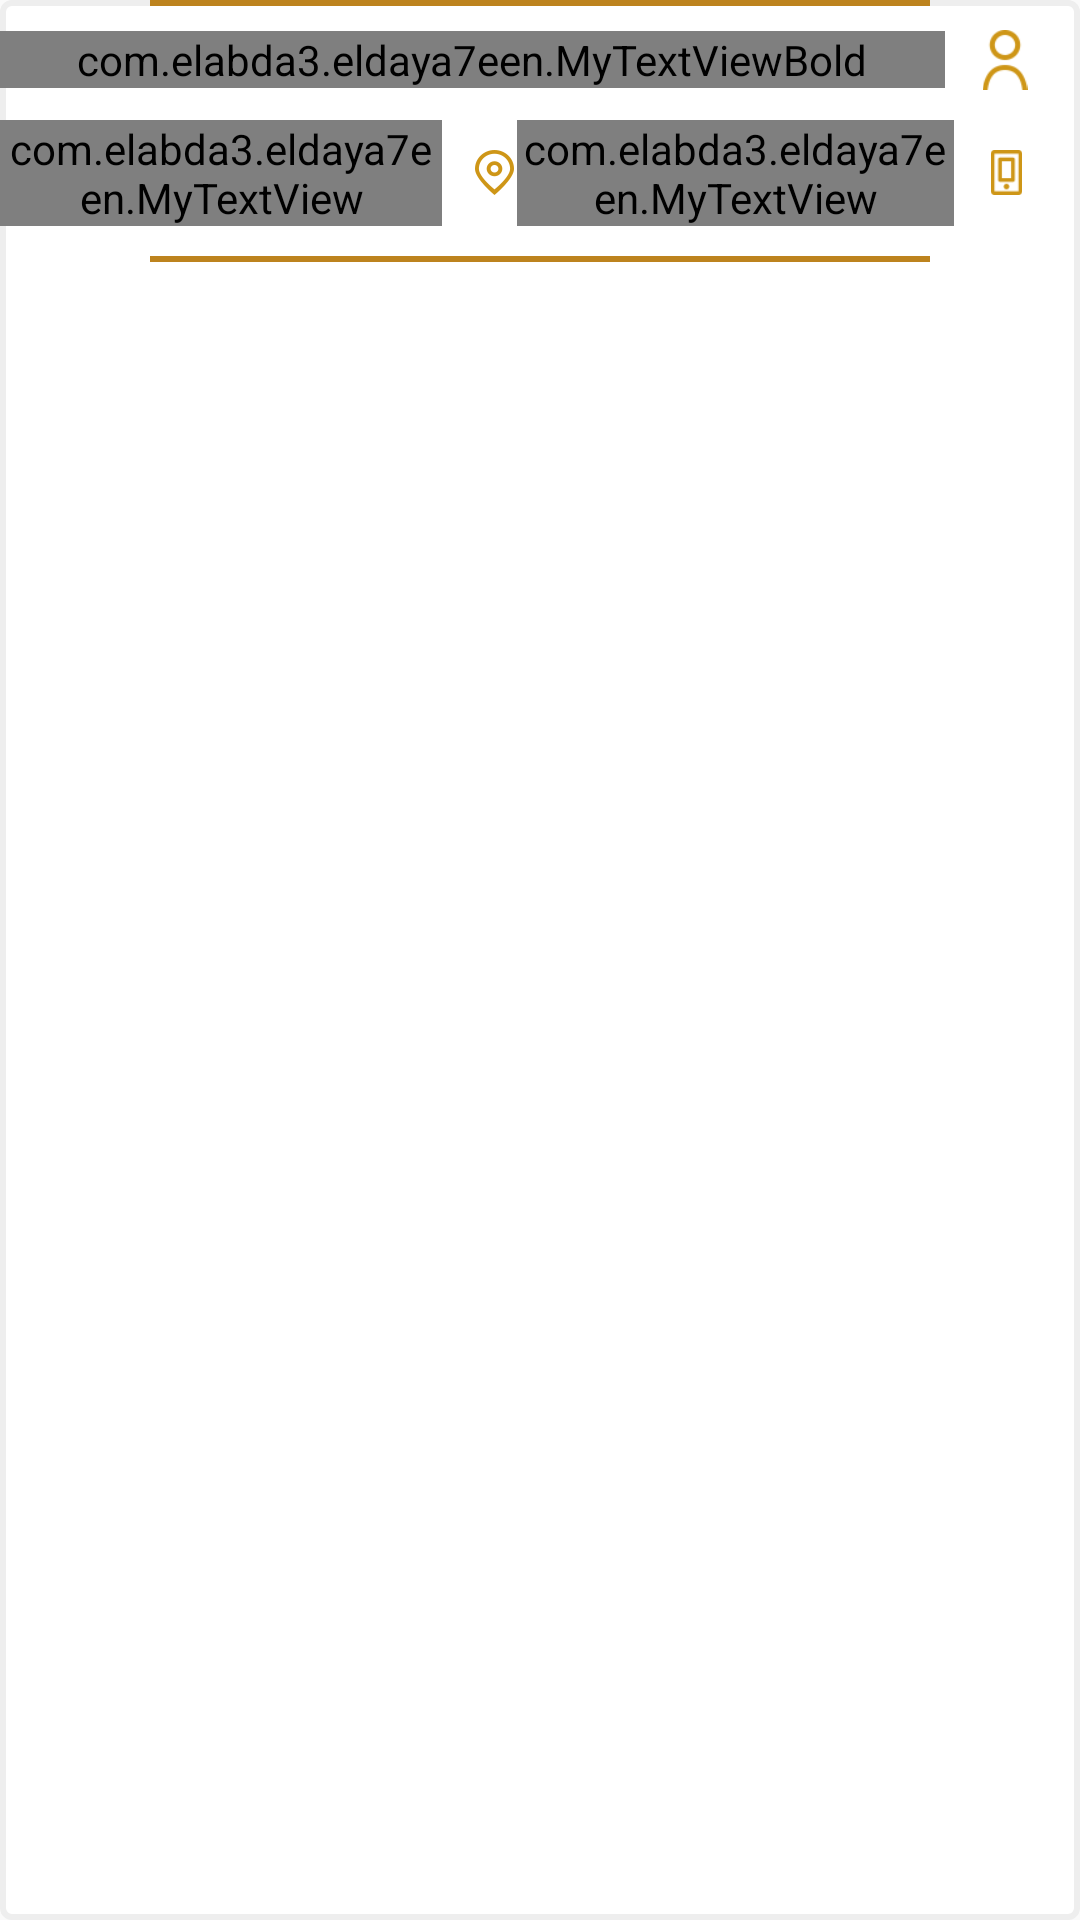

Android layout source for this screen:
<!-- AndroidManifest.xml: application theme AppTheme -->
<!-- res/layout/directory_row.xml -->
<?xml version="1.0" encoding="utf-8"?>
<RelativeLayout xmlns:android="http://schemas.android.com/apk/res/android"
    android:layout_width="match_parent"
    android:layout_height="wrap_content"
    android:background="@drawable/round_white"
    android:layoutDirection="ltr"

    android:layout_margin="5dp">

    <View
        android:layout_width="match_parent"
        android:layout_height="2dp"
        android:background="#BD831E"
        android:layout_alignParentTop="true"
        android:layout_marginLeft="50dp"
        android:layout_marginRight="50dp"/>



    <LinearLayout
        android:layout_width="match_parent"
        android:layout_height="wrap_content"
        android:orientation="vertical"
        android:layout_toRightOf="@id/newsImage"
        android:id="@+id/lin">

        <RelativeLayout
            android:layout_width="match_parent"
            android:layout_height="wrap_content"
            android:layout_marginTop="10dp">

            <com.elabda3.eldaya7een.MyTextViewBold
                android:layout_width="match_parent"
                android:layout_height="wrap_content"
                android:layout_toLeftOf="@+id/user"
                android:layout_marginRight="10dp"
                android:textColor="#000000"
                android:gravity="right"
                android:layout_centerVertical="true"
                android:id="@+id/name"/>


            <ImageView
                android:layout_width="20dp"
                android:layout_height="20dp"
                android:id="@+id/user"
                android:layout_alignParentRight="true"
                android:layout_marginRight="15dp"
                android:layout_centerVertical="true"
                android:src="@drawable/user"/>
        </RelativeLayout>

        <LinearLayout
            android:layout_width="match_parent"
            android:layout_height="wrap_content"
            android:orientation="horizontal"
            android:layout_marginTop="10dp"
            android:layout_marginRight="15dp">


            <RelativeLayout
                android:layout_width="0dp"
                android:layout_height="wrap_content"
                android:layout_weight="1">

                <com.elabda3.eldaya7een.MyTextView
                    android:layout_width="match_parent"
                    android:layout_height="wrap_content"
                    android:id="@+id/city"
                    android:gravity="right"
                    android:layout_marginRight="10dp"
                    android:layout_toLeftOf="@+id/loc"
                    android:layout_centerVertical="true"/>

                <ImageView
                    android:layout_width="15dp"
                    android:layout_height="15dp"
                    android:src="@drawable/loc"
                    android:id="@+id/loc"
                    android:layout_centerVertical="true"
                    android:layout_alignParentRight="true"/>

            </RelativeLayout>

            <RelativeLayout
                android:layout_width="0dp"
                android:layout_height="wrap_content"
                android:layout_weight="1">

                <com.elabda3.eldaya7een.MyTextView
                    android:layout_width="match_parent"
                    android:layout_height="wrap_content"
                    android:id="@+id/phone"
                    android:gravity="right"
                    android:layout_marginRight="10dp"
                    android:layout_toLeftOf="@+id/ph"
                    android:layout_centerVertical="true"/>

                <ImageView
                    android:layout_width="15dp"
                    android:layout_height="15dp"
                    android:src="@drawable/phone"
                    android:id="@+id/ph"
                    android:layout_marginRight="2dp"
                    android:layout_centerVertical="true"
                    android:layout_alignParentRight="true"/>

            </RelativeLayout>

        </LinearLayout>


    </LinearLayout>

    <View
        android:layout_width="match_parent"
        android:layout_height="2dp"
        android:background="#BD831E"
        android:layout_below="@+id/lin"
        android:layout_marginLeft="50dp"
        android:layout_marginTop="10dp"
        android:layout_marginRight="50dp"/>



</RelativeLayout>
<!-- resources referenced by this layout -->
<resources>
  <!-- drawable loc: png bitmap (drawable, 1702 bytes) -->
  <!-- drawable phone: png bitmap (drawable, 751 bytes) -->
  <!-- drawable round_white (drawable) -->
  <?xml version="1.0" encoding="utf-8"?>
  <shape xmlns:android="http://schemas.android.com/apk/res/android">
  
  
  
      <solid android:color="#ffffff"/>
  
      <corners android:radius="3dp"/>
  
      <stroke android:color="#eeeeee"
          android:width="2dp"/>
  
  
  
  </shape>
  <!-- drawable user: png bitmap (drawable, 1396 bytes) -->
  <style name="AppTheme" parent="Theme.AppCompat.Light.NoActionBar">
          
          <item name="colorPrimary">@color/colorPrimary</item>
          <item name="colorPrimaryDark">@color/colorPrimaryDark</item>
          <item name="colorAccent">@color/colorAccent</item>
      </style>
  <color name="colorPrimary">#745F48</color>
  <color name="colorPrimaryDark">#745F48</color>
  <color name="colorAccent">#745F48</color>
</resources>
